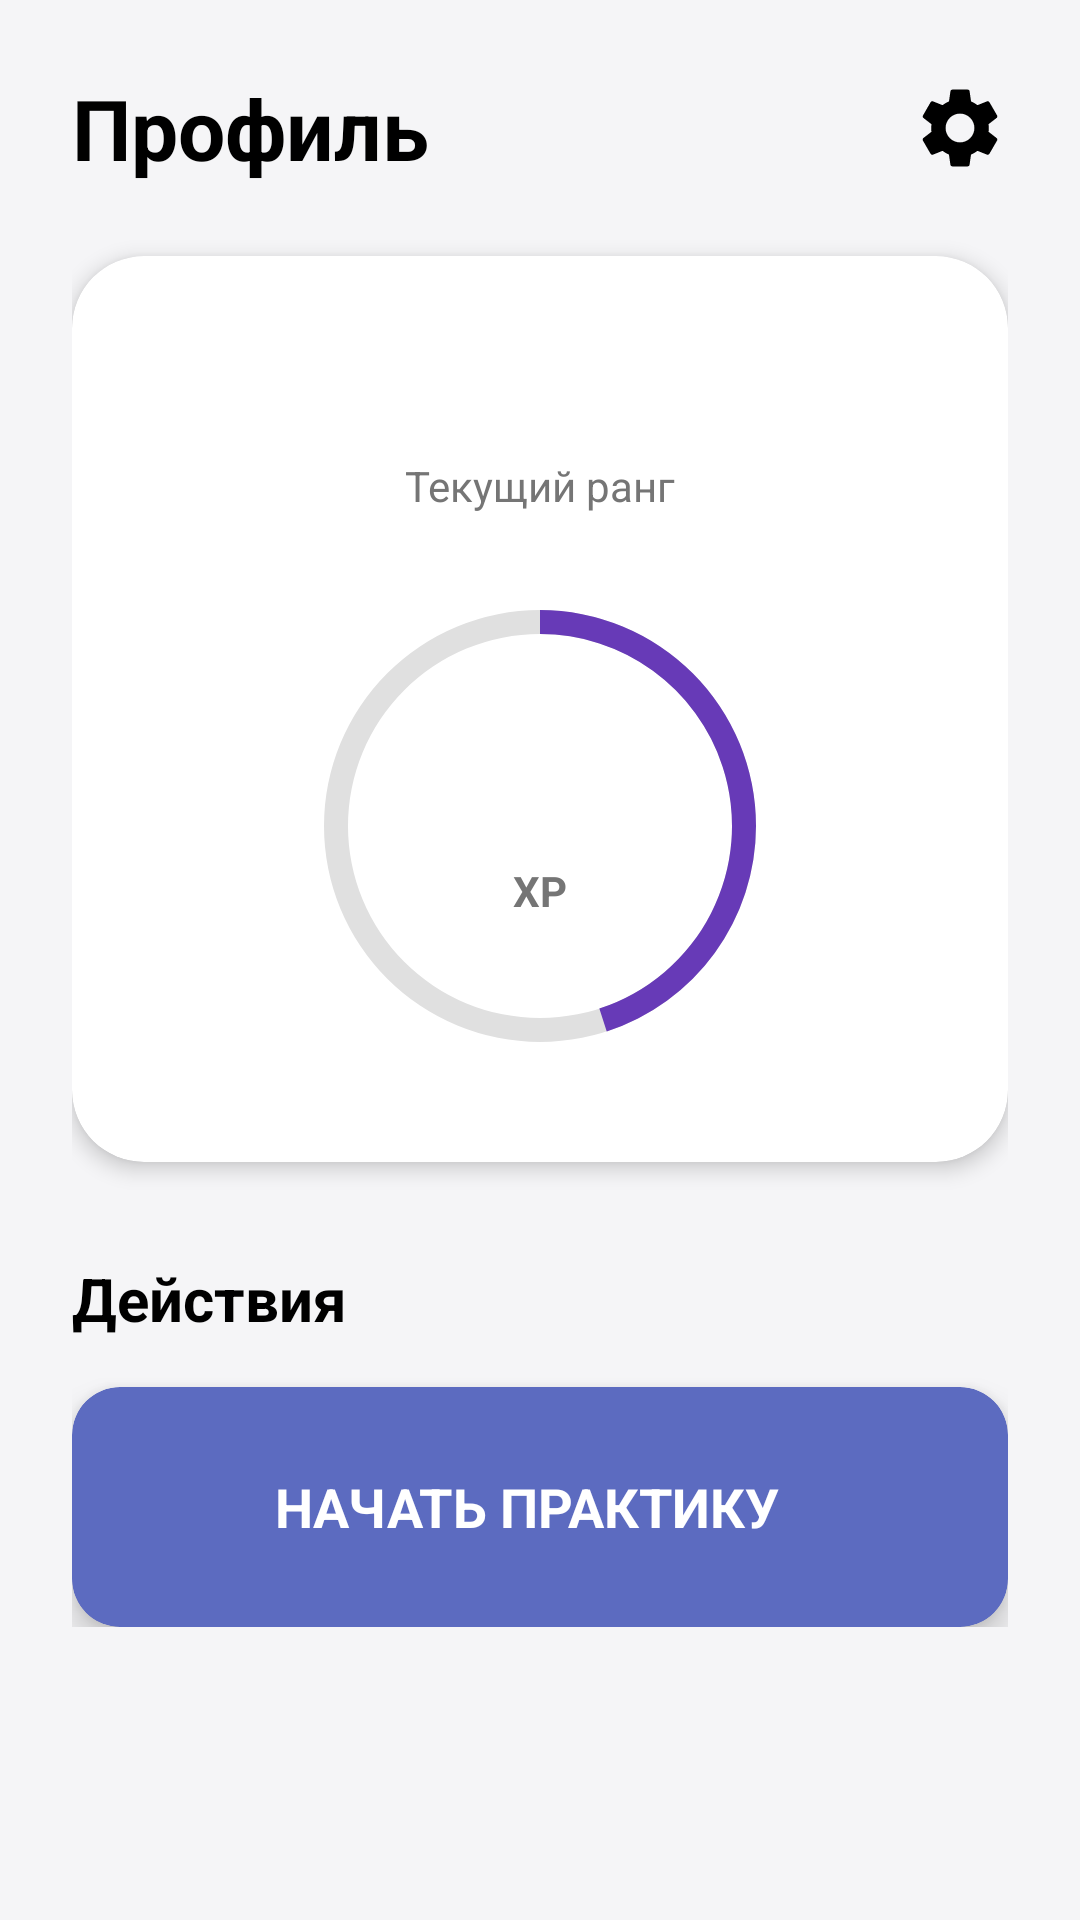

Layout XML and referenced resources for this Android screen:
<!-- AndroidManifest.xml: application theme Theme.CodeMentor -->
<!-- res/layout/fragment_home.xml -->
<?xml version="1.0" encoding="utf-8"?>
<ScrollView xmlns:android="http://schemas.android.com/apk/res/android"
    xmlns:app="http://schemas.android.com/apk/res-auto"
    xmlns:tools="http://schemas.android.com/tools"
    android:layout_width="match_parent"
    android:layout_height="match_parent"
    android:background="@color/background_main"
    tools:context=".HomeFragment">

    <LinearLayout
        android:layout_width="match_parent"
        android:layout_height="wrap_content"
        android:orientation="vertical"
        android:padding="24dp">

        <RelativeLayout
            android:layout_width="match_parent"
            android:layout_height="wrap_content"
            android:layout_marginBottom="24dp">

            <TextView
                android:layout_width="wrap_content"
                android:layout_height="wrap_content"
                android:text="Профиль"
                android:textColor="@color/black"
                android:textSize="28sp"
                android:textStyle="bold" />

            <ImageView
                android:id="@+id/btnSettings"
                android:layout_width="32dp"
                android:layout_height="32dp"
                android:layout_alignParentEnd="true"
                android:layout_centerVertical="true"
                android:background="?attr/selectableItemBackgroundBorderless"
                android:src="@drawable/ic_settings"
                app:tint="@color/black"
                android:clickable="true"
                android:focusable="true"
                android:contentDescription="Настройки" />
        </RelativeLayout>

        <androidx.cardview.widget.CardView
            android:layout_width="match_parent"
            android:layout_height="wrap_content"
            app:cardBackgroundColor="@color/white"
            app:cardCornerRadius="24dp"
            app:cardElevation="4dp">

            <LinearLayout
                android:layout_width="match_parent"
                android:layout_height="wrap_content"
                android:gravity="center"
                android:orientation="vertical"
                android:padding="32dp">

                <TextView
                    android:id="@+id/tvUserRank"
                    android:layout_width="wrap_content"
                    android:layout_height="wrap_content"
                    tools:text="Новичок"
                    android:textColor="@color/primary"
                    android:textSize="26sp"
                    android:textStyle="bold" />

                <TextView
                    android:layout_width="wrap_content"
                    android:layout_height="wrap_content"
                    android:text="Текущий ранг"
                    android:textColor="#757575"
                    android:textSize="14sp"
                    android:layout_marginBottom="24dp"/>

                <RelativeLayout
                    android:layout_width="160dp"
                    android:layout_height="160dp">

                    <ProgressBar
                        android:id="@+id/progressBar"
                        style="?android:attr/progressBarStyleHorizontal"
                        android:layout_width="match_parent"
                        android:layout_height="match_parent"
                        android:background="@drawable/circular_shape"
                        android:indeterminate="false"
                        android:max="100"
                        android:progress="45"
                        android:progressDrawable="@drawable/circular_progress_bar" />

                    <LinearLayout
                        android:layout_width="wrap_content"
                        android:layout_height="wrap_content"
                        android:layout_centerInParent="true"
                        android:gravity="center"
                        android:orientation="vertical">

                        <TextView
                            android:id="@+id/tvXPAmount"
                            android:layout_width="wrap_content"
                            android:layout_height="wrap_content"
                            tools:text="150"
                            android:textColor="@color/black"
                            android:textSize="32sp"
                            android:textStyle="bold" />

                        <TextView
                            android:layout_width="wrap_content"
                            android:layout_height="wrap_content"
                            android:text="XP"
                            android:textColor="#757575"
                            android:textSize="14sp"
                            android:textStyle="bold" />
                    </LinearLayout>
                </RelativeLayout>
            </LinearLayout>
        </androidx.cardview.widget.CardView>

        <TextView
            android:layout_width="match_parent"
            android:layout_height="wrap_content"
            android:layout_marginTop="32dp"
            android:layout_marginBottom="16dp"
            android:text="Действия"
            android:textColor="@color/black"
            android:textSize="20sp"
            android:textStyle="bold" />

        <androidx.cardview.widget.CardView
            android:id="@+id/cardStartPractice"
            android:layout_width="match_parent"
            android:layout_height="80dp"
            android:clickable="true"
            android:focusable="true"
            android:foreground="?android:attr/selectableItemBackground"
            app:cardBackgroundColor="@color/primary"
            app:cardCornerRadius="16dp"
            app:cardElevation="6dp">

            <LinearLayout
                android:layout_width="wrap_content"
                android:layout_height="wrap_content"
                android:layout_gravity="center"
                android:gravity="center_vertical"
                android:orientation="horizontal">

                <TextView
                    android:layout_width="wrap_content"
                    android:layout_height="wrap_content"
                    android:text="НАЧАТЬ ПРАКТИКУ"
                    android:textColor="@color/white"
                    android:textSize="18sp"
                    android:textStyle="bold"
                    android:layout_marginEnd="8dp"/>

                <TextView
                    android:layout_width="wrap_content"
                    android:layout_height="wrap_content"
                    android:text=""
                    android:textSize="20sp"/>
            </LinearLayout>
        </androidx.cardview.widget.CardView>

    </LinearLayout>
</ScrollView>
<!-- resources referenced by this layout -->
<resources>
  <color name="background_main">#F5F5F7</color>
  <color name="black">#FF000000</color>
  <color name="primary">#5C6BC0</color>
  <color name="white">#FFFFFFFF</color>
  <!-- drawable circular_progress_bar (drawable) -->
  <?xml version="1.0" encoding="utf-8"?>
  <rotate xmlns:android="http://schemas.android.com/apk/res/android"
      android:fromDegrees="270"
      android:toDegrees="270">
      <shape
          android:innerRadiusRatio="2.5"
          android:shape="ring"
          android:thickness="8dp"
          android:useLevel="true">
          <solid android:color="#673AB7" />
      </shape>
  </rotate>
  <!-- drawable circular_shape (drawable) -->
  <?xml version="1.0" encoding="utf-8"?>
  <shape xmlns:android="http://schemas.android.com/apk/res/android"
      android:innerRadiusRatio="2.5"
      android:shape="ring"
      android:thickness="8dp"
      android:useLevel="false">
      <solid android:color="#E0E0E0" />
  </shape>
  <!-- drawable ic_settings (drawable) -->
  <vector xmlns:android="http://schemas.android.com/apk/res/android"
      android:width="24dp"
      android:height="24dp"
      android:viewportWidth="24"
      android:viewportHeight="24"
      android:tint="#000000">
      <path
          android:fillColor="@android:color/white"
          android:pathData="M19.14,12.94c0.04,-0.3 0.06,-0.61 0.06,-0.94c0,-0.32 -0.02,-0.64 -0.07,-0.94l2.03,-1.58c0.18,-0.14 0.23,-0.41 0.12,-0.61l-1.92,-3.32c-0.12,-0.22 -0.37,-0.29 -0.59,-0.22l-2.39,0.96c-0.5,-0.38 -1.03,-0.7 -1.62,-0.94L14.4,2.81c-0.04,-0.24 -0.24,-0.41 -0.48,-0.41h-3.84c-0.24,0 -0.43,0.17 -0.47,0.41L9.25,5.35C8.66,5.59 8.12,5.92 7.63,6.29L5.24,5.33c-0.22,-0.08 -0.47,0 -0.59,0.22L2.74,8.87C2.62,9.08 2.66,9.34 2.86,9.49l2.03,1.58C4.84,11.36 4.8,11.69 4.8,12s0.02,0.64 0.07,0.94l-2.03,1.58c-0.18,0.14 -0.23,0.41 -0.12,0.61l1.92,3.32c0.12,0.22 0.37,0.29 0.59,0.22l2.39,-0.96c0.5,0.38 1.03,0.7 1.62,0.94l0.36,2.54c0.05,0.24 0.24,0.41 0.48,0.41h3.84c0.24,0 0.43,-0.17 0.47,-0.41l0.36,-2.54c0.59,-0.24 1.13,-0.56 1.62,-0.94l2.39,0.96c0.22,0.08 0.47,0 0.59,-0.22l1.92,-3.32c0.12,-0.22 0.07,-0.47 -0.12,-0.61L19.14,12.94zM12,15.6c-1.98,0 -3.6,-1.62 -3.6,-3.6s1.62,-3.6 3.6,-3.6s3.6,1.62 3.6,3.6S13.98,15.6 12,15.6z"/>
  </vector>
  <style name="Theme.CodeMentor" parent="Base.Theme.CodeMentor" />
  <style name="Base.Theme.CodeMentor" parent="Theme.Material3.DayNight.NoActionBar">
          
          
      </style>
</resources>
